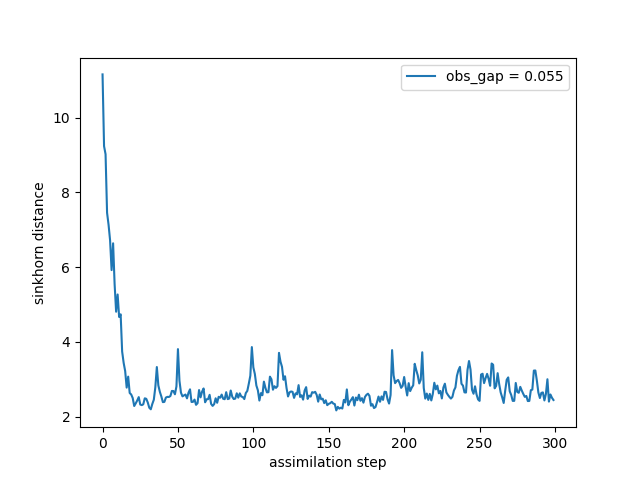

The table this chart was drawn from, first rows:
time, sinkhorn_div
0, 11.16
1, 9.239
2, 9.023
3, 7.456
4, 7.132
5, 6.719
6, 5.922
7, 6.639
8, 5.547
9, 4.808
10, 5.269
11, 4.668
12, 4.739
13, 3.742
14, 3.439
15, 3.221
16, 2.778
17, 3.071
18, 2.633
19, 2.593
20, 2.499
21, 2.285
22, 2.356
23, 2.433
24, 2.523
25, 2.325
26, 2.308
27, 2.331
28, 2.491
29, 2.478
30, 2.378
31, 2.238
32, 2.198
33, 2.34
34, 2.453
35, 2.786
36, 3.328
37, 2.837
38, 2.664
39, 2.539
40, 2.389
41, 2.396
42, 2.511
43, 2.53
44, 2.527
45, 2.553
46, 2.689
47, 2.686
48, 2.599
49, 2.81
50, 3.808
51, 2.961
52, 2.644
53, 2.543
54, 2.57
55, 2.592
56, 2.49
57, 2.641
58, 2.731
59, 2.393
... 240 more rows
